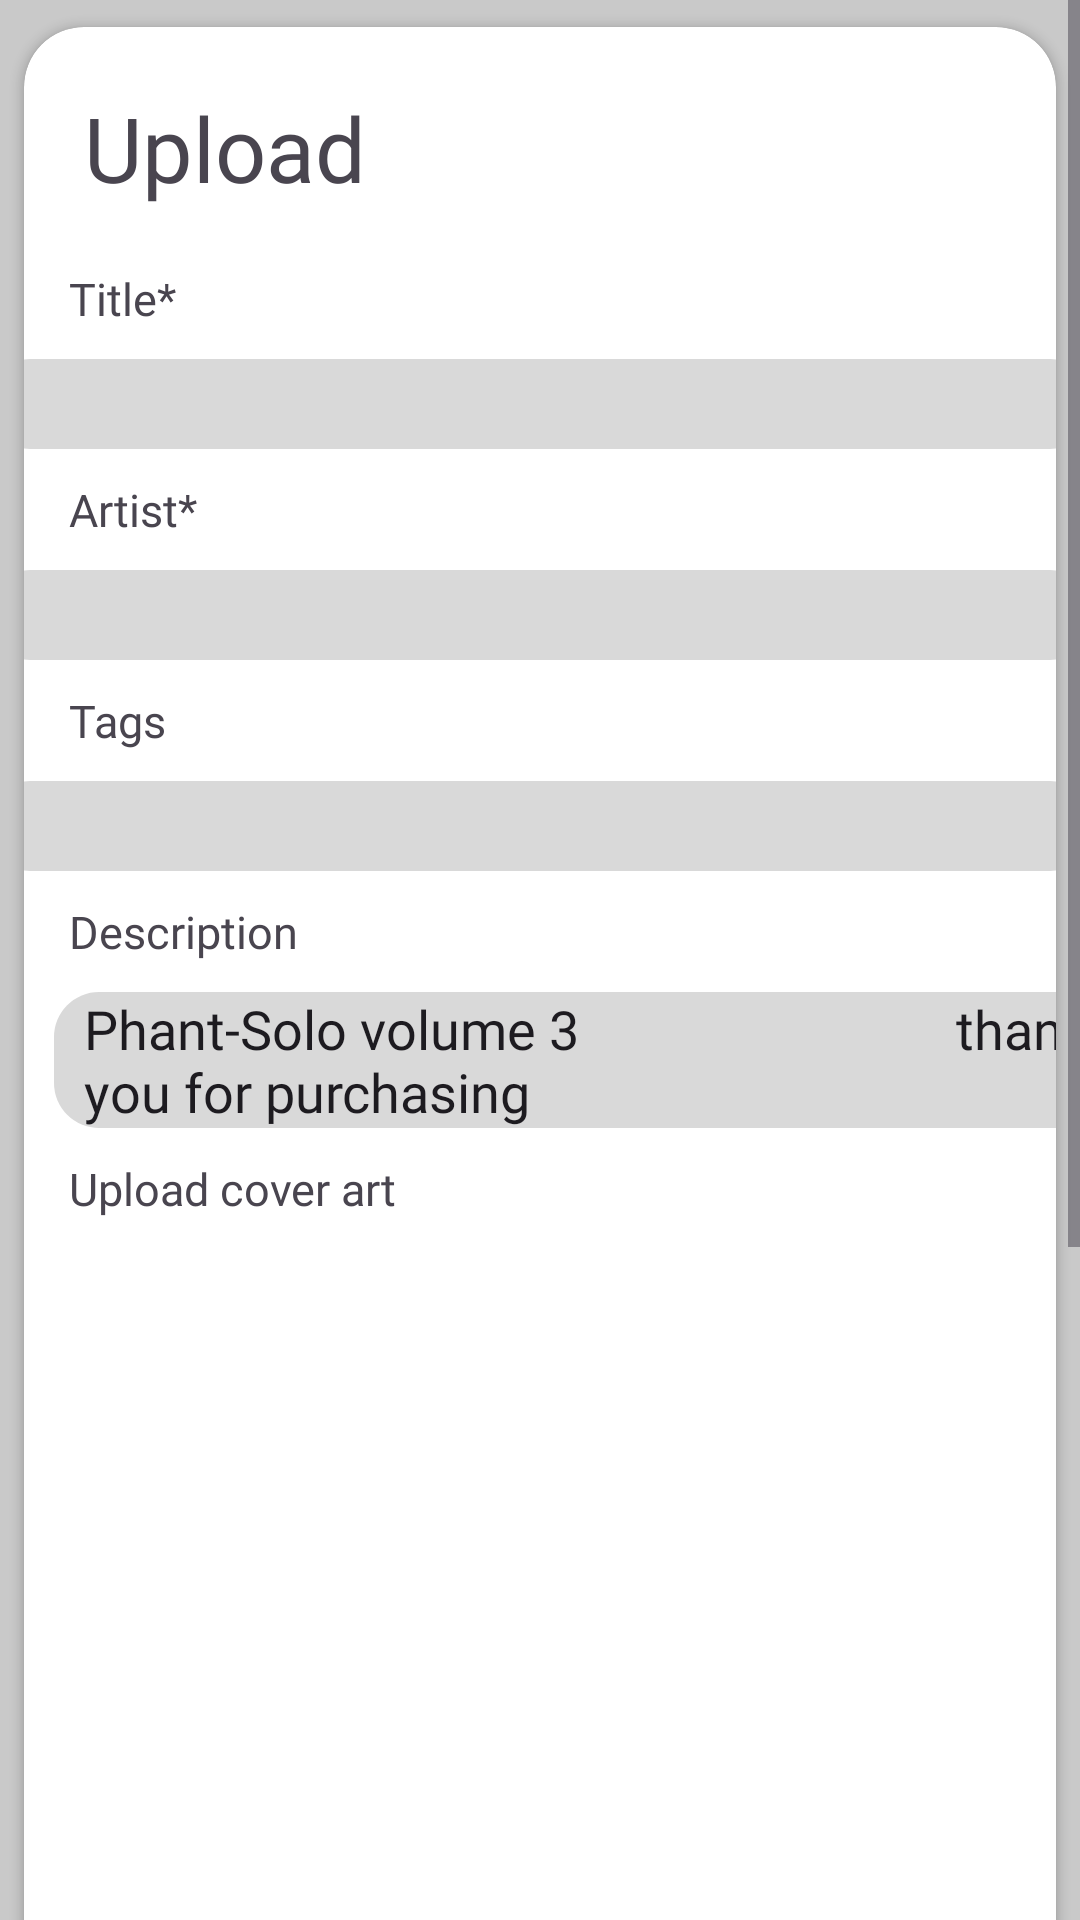

Layout XML and referenced resources for this Android screen:
<!-- AndroidManifest.xml: application theme Theme.Assesmen1_PPBM -->
<!-- res/layout/fragment_upload.xml -->
<ScrollView xmlns:android="http://schemas.android.com/apk/res/android"
    xmlns:tools="http://schemas.android.com/tools"
    android:layout_width="match_parent"
    android:layout_height="match_parent"
    tools:context=".WebFragment"
    android:background="@color/bg_grey">
    <LinearLayout
        android:layout_width="match_parent"
        android:layout_height="match_parent">

        
        <androidx.cardview.widget.CardView
            xmlns:card_view="http://schemas.android.com/apk/res-auto"
            android:id="@+id/card_view"
            android:layout_gravity="center"
            android:layout_width="match_parent"
            android:layout_height="wrap_content"

            card_view:cardCornerRadius="20dp"
            card_view:cardUseCompatPadding="true">

            <LinearLayout
                android:id="@+id/release_tab"
                android:layout_width="match_parent"
                android:layout_height="match_parent"
                android:orientation="vertical">
                <RelativeLayout
                    android:layout_width="match_parent"
                    android:layout_height="match_parent">
                    <TextView
                        android:layout_width="match_parent"
                        android:layout_height="wrap_content"
                        android:padding="20dp"
                        android:fontFamily="@font/strait_normal"
                        android:textSize="30dp"
                        android:text="Upload"/>
                </RelativeLayout>
                <LinearLayout
                    android:layout_width="wrap_content"
                    android:layout_height="match_parent"
                    android:orientation="vertical">
                    <TextView
                        android:layout_width="wrap_content"
                        android:layout_height="wrap_content"
                        android:text="Title*"
                        android:fontFamily="@font/strait_normal"
                        android:textSize="15dp"
                        android:paddingLeft="15dp">

                    </TextView>

                    <Space
                        android:layout_width="wrap_content"
                        android:layout_height="0dp"></Space>

                    <EditText
                        android:layout_width="370dp"
                        android:layout_height="30dp"
                        android:background="@drawable/cust_edittextround2"
                        android:fontFamily="@font/strait_normal"
                        android:layout_gravity="center"
                        android:inputType="text"
                        android:hint=""
                        android:paddingLeft="10dp"
                        android:layout_margin="10dp"
                        android:textColorHint="@color/black">
                    </EditText>
                    <TextView
                        android:layout_width="wrap_content"
                        android:layout_height="wrap_content"
                        android:text="Artist*"
                        android:fontFamily="@font/strait_normal"
                        android:textSize="15dp"
                        android:paddingLeft="15dp">

                    </TextView>

                    <Space
                        android:layout_width="wrap_content"
                        android:layout_height="0dp"></Space>

                    <EditText
                        android:layout_width="370dp"
                        android:layout_height="30dp"
                        android:background="@drawable/cust_edittextround2"
                        android:fontFamily="@font/strait_normal"
                        android:layout_gravity="center"
                        android:inputType="text"
                        android:hint=""
                        android:paddingLeft="10dp"
                        android:layout_margin="10dp"
                        android:textColorHint="@color/black">
                    </EditText>
                    <TextView
                        android:layout_width="wrap_content"
                        android:layout_height="wrap_content"
                        android:text="Tags"
                        android:fontFamily="@font/strait_normal"
                        android:textSize="15dp"
                        android:paddingLeft="15dp">

                    </TextView>

                    <Space
                        android:layout_width="wrap_content"
                        android:layout_height="0dp"></Space>

                    <EditText
                        android:layout_width="370dp"
                        android:layout_height="30dp"
                        android:background="@drawable/cust_edittextround2"
                        android:fontFamily="@font/strait_normal"
                        android:layout_gravity="center"
                        android:inputType="text"
                        android:hint=""
                        android:paddingLeft="10dp"
                        android:layout_margin="10dp"
                        android:textColorHint="@color/black">
                    </EditText>
                    <TextView
                        android:layout_width="wrap_content"
                        android:layout_height="wrap_content"
                        android:text="Description"
                        android:fontFamily="@font/strait_normal"
                        android:textSize="15dp"
                        android:paddingLeft="15dp">

                    </TextView>

                    <Space
                        android:layout_width="wrap_content"
                        android:layout_height="0dp"></Space>
                    <ScrollView
                        android:layout_width="wrap_content"
                        android:layout_height="wrap_content">

                        <EditText
                            android:layout_width="360dp"
                            android:layout_height="100dp"
                            android:background="@drawable/cust_edittextround2"
                            android:fontFamily="@font/strait_normal"
                            android:inputType="text|textMultiLine"
                            android:text="Phant-Solo volume 3
                            thank you for purchasing"
                            android:gravity="top"
                            android:paddingLeft="10dp"
                            android:layout_margin="10dp"
                            android:textColorHint="@color/black">
                        </EditText>
                    </ScrollView>
                    <TextView
                        android:layout_width="wrap_content"
                        android:layout_height="wrap_content"
                        android:text="Upload cover art"
                        android:fontFamily="@font/strait_normal"
                        android:textSize="15dp"
                        android:paddingLeft="15dp">

                    </TextView>

                    <Space
                        android:layout_width="wrap_content"
                        android:layout_height="0dp"></Space>

                    <ImageView
                        android:layout_width="wrap_content"
                        android:layout_height="400dp"
                        android:src="@drawable/taishi1"
                        android:scaleX="1"
                        android:scaleY="1"
                        android:padding="10dp"
                        android:foregroundGravity="">

                    </ImageView>
                    <androidx.appcompat.widget.AppCompatButton
                        android:layout_width="350dp"
                        android:layout_height="40dp"
                        android:text="upload cover art"
                        android:fontFamily="@font/strait_normal"
                        android:layout_gravity="center"
                        android:textColor="@color/black"
                        android:background="@drawable/cust_btngreyrounded1">
                    </androidx.appcompat.widget.AppCompatButton>
                    <Space
                        android:layout_width="wrap_content"
                        android:layout_height="10dp"></Space>
                    <TextView
                        android:layout_width="wrap_content"
                        android:layout_height="wrap_content"
                        android:text="Upload music*"
                        android:fontFamily="@font/strait_normal"
                        android:textSize="15dp"
                        android:paddingLeft="15dp">

                    </TextView>



                    <EditText
                        android:layout_width="370dp"
                        android:layout_height="30dp"
                        android:background="@drawable/cust_edittextround2"
                        android:fontFamily="@font/strait_normal"
                        android:layout_gravity="center"
                        android:inputType="text"
                        android:paddingLeft="10dp"
                        android:layout_margin="10dp"
                        android:textColorHint="@color/black">
                    </EditText>

                </LinearLayout>
                <androidx.appcompat.widget.AppCompatButton
                    android:id="@+id/upload_song"
                    android:layout_width="350dp"
                    android:layout_height="40dp"
                    android:text="upload song"
                    android:fontFamily="@font/strait_normal"
                    android:layout_gravity="center"
                    android:textColor="@color/white"
                    android:background="@drawable/cust_btnblue1">
                </androidx.appcompat.widget.AppCompatButton>
                <Space
                    android:layout_width="wrap_content"
                    android:layout_height="10dp"></Space>
            </LinearLayout>
        </androidx.cardview.widget.CardView>
    </LinearLayout>
</ScrollView>
<!-- resources referenced by this layout -->
<resources>
  <color name="bg_grey">#C9C9C9</color>
  <color name="black">#FF000000</color>
  <color name="white">#FFFFFFFF</color>
  <!-- drawable cust_btnblue1 (drawable) -->
  <?xml version="1.0" encoding="utf-8"?>
  <shape xmlns:android="http://schemas.android.com/apk/res/android"
      android:shape="rectangle"
      android:padding="10dp">
  
      <solid android:color="#000CFF" />
  
  </shape>
  <!-- drawable cust_btngreyrounded1 (drawable) -->
  <?xml version="1.0" encoding="utf-8"?>
      <shape xmlns:android="http://schemas.android.com/apk/res/android"
          android:shape="rectangle"
          android:padding="10dp">
  
          <solid android:color="@color/bg_grey" />
          <corners
              android:bottomRightRadius="15dp"
              android:bottomLeftRadius="15dp"
              android:topLeftRadius="15dp"
              android:topRightRadius="15dp" />
      </shape>
  <!-- drawable cust_edittextround2 (drawable) -->
  <?xml version="1.0" encoding="utf-8"?>
  <shape xmlns:android="http://schemas.android.com/apk/res/android"
      android:shape="rectangle"
      android:padding="10dp">
  
      <solid android:color="#D9D9D9" />
      <corners
          android:bottomRightRadius="15dp"
          android:bottomLeftRadius="15dp"
          android:topLeftRadius="15dp"
          android:topRightRadius="15dp" />
  </shape>
  <style name="Theme.Assesmen1_PPBM" parent="Base.Theme.Assesmen1_PPBM" />
  <style name="Base.Theme.Assesmen1_PPBM" parent="Theme.Material3.DayNight.NoActionBar">
          
          <item name="colorPrimary">@color/black</item>
  
          <item name="colorNavigationItem">@color/menu_item_color_state</item>
          <item name="colorNavigationItemSelected">@color/colorWhite</item>
          <item name="drawableNavigationItemBackground">@drawable/menu_background_color_state</item>
          <item name="android:spinnerItemStyle">
              @style/spinnerItemStyle
          </item>
  
          
          <item name="android:spinnerDropDownItemStyle">
              @style/spinnerDropDownItemStyle
          </item>
  
  
      </style>
  <color name="colorWhite">#FFFFFF</color>
  <!-- drawable menu_background_color_state (drawable) -->
  <?xml version="1.0" encoding="utf-8"?>
  <selector xmlns:android="http://schemas.android.com/apk/res/android">
      <item
          android:drawable="@color/blue_echo"
          android:state_checked="true"
          />
  </selector>
  <style name="spinnerItemStyle">
          <item name="android:fontFamily">@font/strait_normal</item>
      </style>
  <style name="spinnerDropDownItemStyle">
          <item name="android:fontFamily">@font/strait_normal</item>
      </style>
  <color name="blue_echo">#000CFF</color>
</resources>
